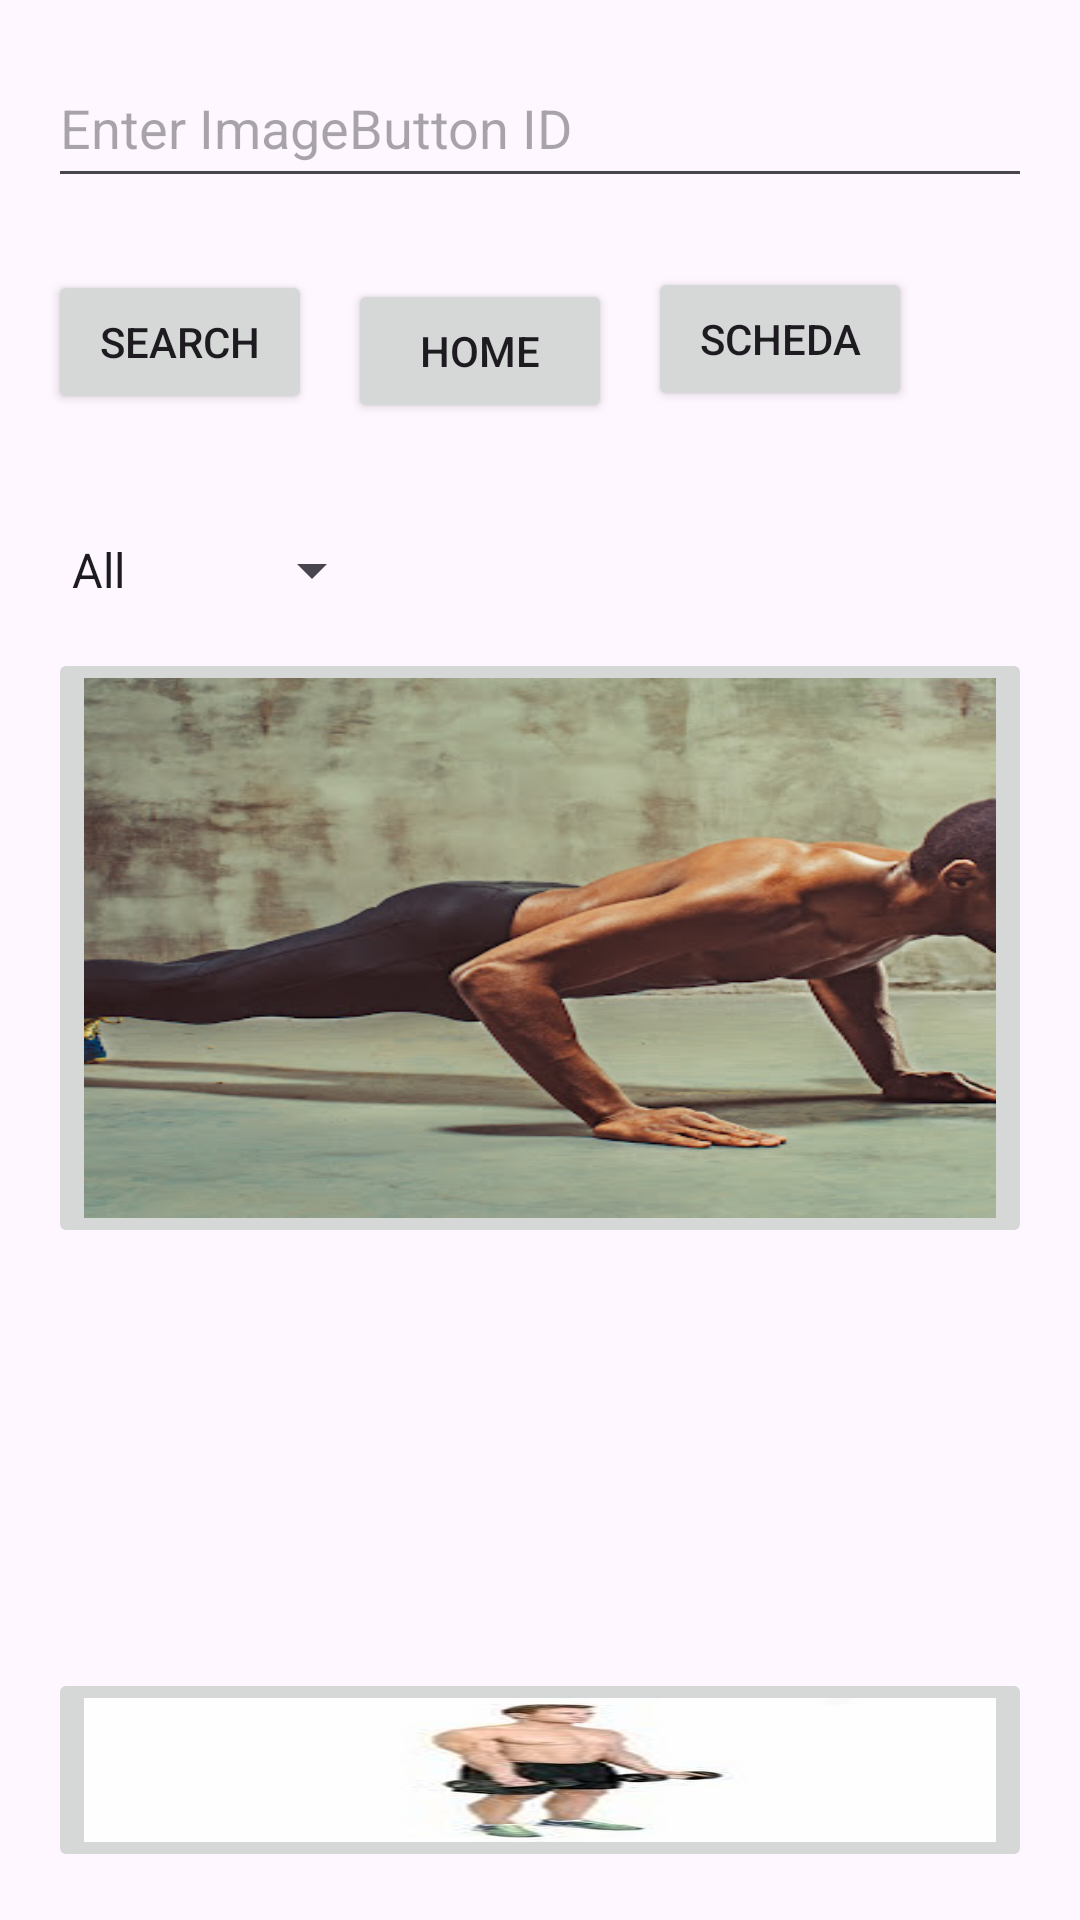

Layout XML and referenced resources for this Android screen:
<!-- AndroidManifest.xml: application theme Theme.GitFit -->
<!-- res/layout/activity_exercise.xml -->
<RelativeLayout xmlns:android="http://schemas.android.com/apk/res/android"
    android:layout_width="match_parent"
    android:layout_height="match_parent"
    android:orientation="vertical"
    android:padding="16dp">


    <AutoCompleteTextView
        android:id="@+id/autoCompleteTextView"
        android:layout_width="match_parent"
        android:layout_height="50dp"
        android:hint="Enter ImageButton ID" />

    <Button
        android:id="@+id/searchButton"
        android:layout_width="wrap_content"
        android:layout_height="wrap_content"
        android:layout_below="@id/autoCompleteTextView"
        android:layout_marginTop="24dp"
        android:text="Search" />

    <Button
        android:id="@+id/ReturnButton"
        android:layout_width="wrap_content"
        android:layout_height="wrap_content"
        android:layout_below="@id/autoCompleteTextView"
        android:layout_marginLeft="100dp"
        android:layout_marginTop="27dp"
        android:text="Home" />

    <Button
        android:id="@+id/SchedaButton"
        android:layout_width="wrap_content"
        android:layout_height="wrap_content"
        android:layout_below="@id/autoCompleteTextView"
        android:layout_marginLeft="200dp"
        android:layout_marginTop="23dp"
        android:text="Scheda" />

    <Spinner
        android:id="@+id/Workout"
        android:layout_width="wrap_content"
        android:layout_height="wrap_content"
        android:layout_below="@+id/searchButton"
        android:layout_marginTop="40dp"
        android:entries="@array/workout_types" />

    <ImageButton
        android:id="@+id/Piegamento"
        android:layout_width="match_parent"
        android:layout_height="200dp"
        android:layout_marginTop="200dp"
        android:contentDescription="Piegamento"
        android:onClick="Piegamento"
        android:scaleType="fitXY"
        android:src="@drawable/p" />

    <ImageButton
        android:id="@+id/BicepCurl"
        android:layout_width="373dp"
        android:layout_height="160dp"
        android:layout_below="@id/Piegamento"
        android:layout_marginTop="140dp"
        android:contentDescription="BicepCurl"
        android:onClick="Curl"
        android:scaleType="fitXY"

        android:src="@drawable/b" />

</RelativeLayout>
<!-- resources referenced by this layout -->
<resources>
  <string-array name="workout_types">
          <item>All</item>
          <item>Chest</item>
          <item>Biceps</item>
      </string-array>
  <!-- drawable b: jpg bitmap (drawable, 9712 bytes) -->
  <!-- drawable p: jpg bitmap (drawable, 29363 bytes) -->
  <style name="Theme.GitFit" parent="Base.Theme.GitFit" />
  <style name="Base.Theme.GitFit" parent="Theme.Material3.DayNight.NoActionBar">
          
          
      </style>
</resources>
